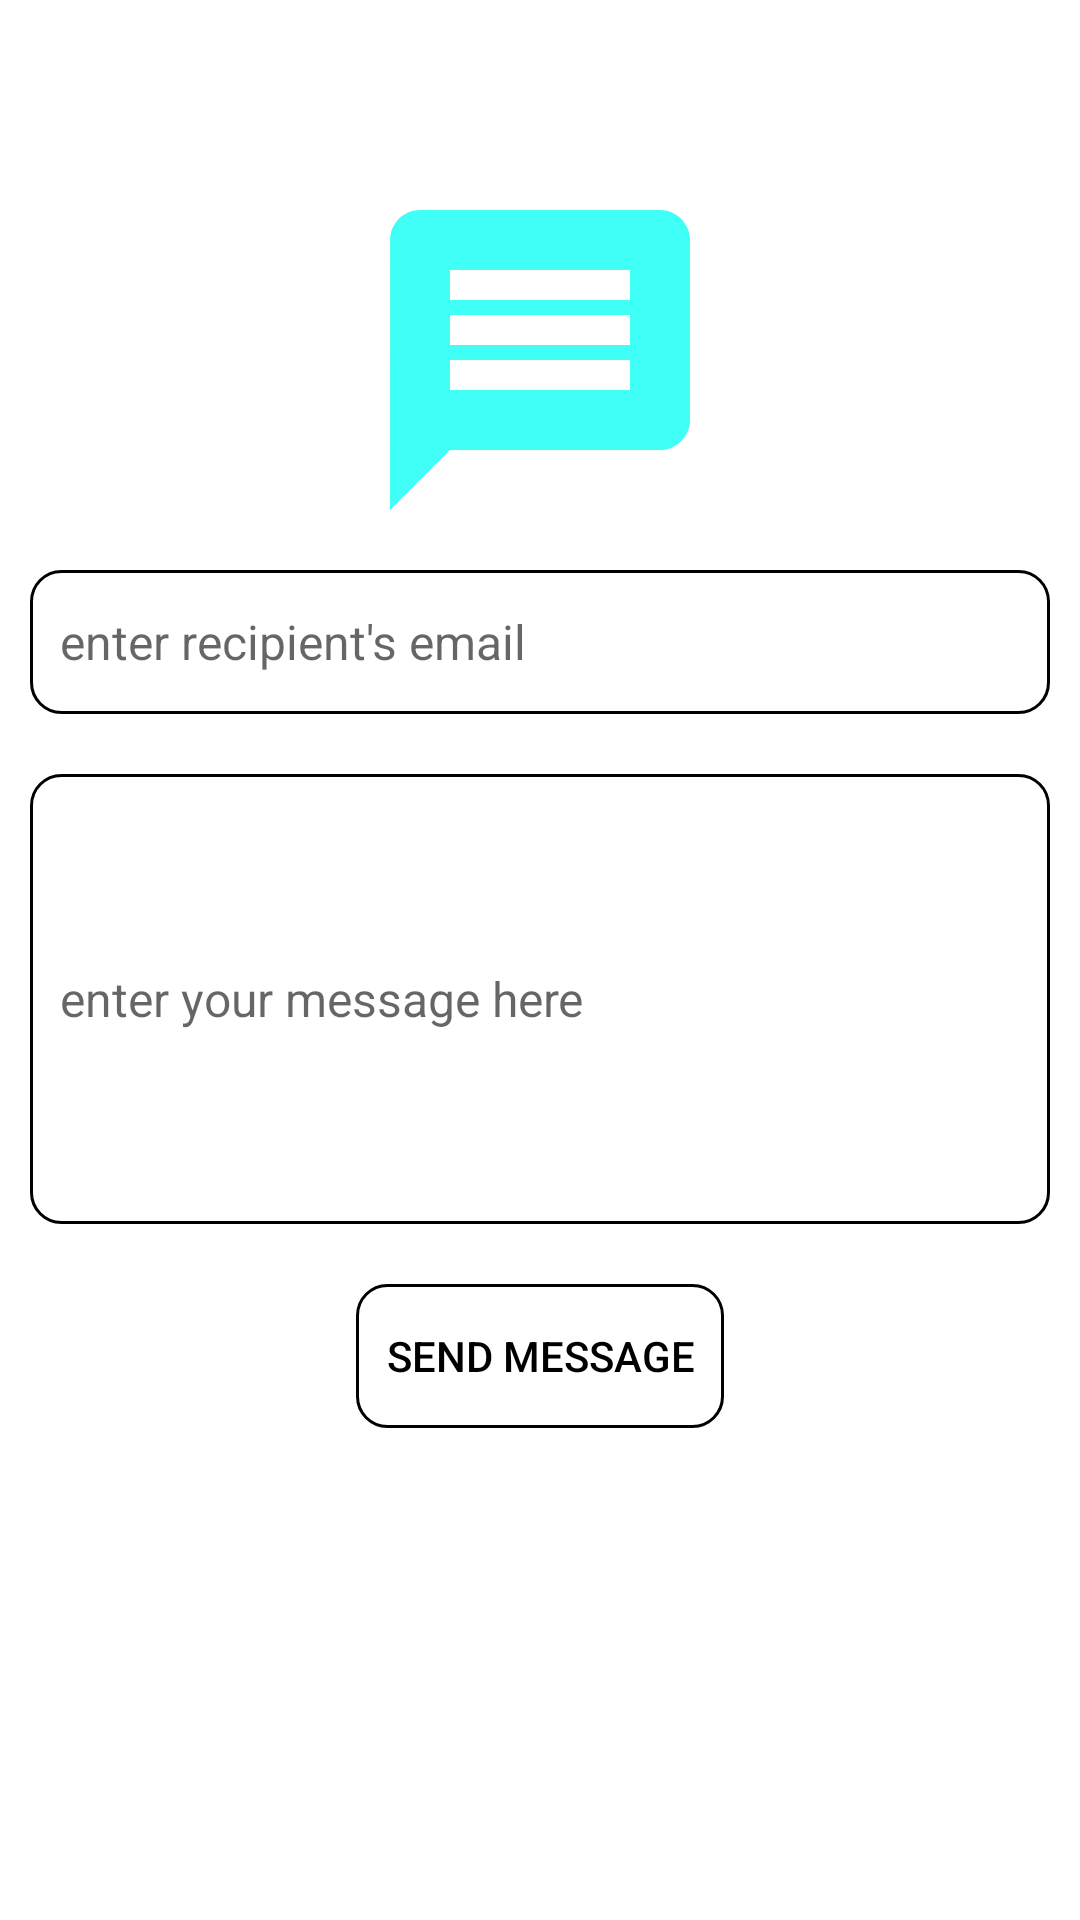

Here is an Android app screen rendered from its layout file. Give the layout XML and the strings, colors and styles it references.
<!-- AndroidManifest.xml: application theme Theme.MidTermBtuEasy -->
<!-- res/layout/activity_main.xml -->
<?xml version="1.0" encoding="utf-8"?>
<LinearLayout xmlns:android="http://schemas.android.com/apk/res/android"
    xmlns:app="http://schemas.android.com/apk/res-auto"
    xmlns:tools="http://schemas.android.com/tools"
    android:layout_width="match_parent"
    android:layout_height="match_parent"
    tools:context=".MainActivity"
    android:orientation="vertical">


    <ImageView
        android:id="@+id/messageImageView"
        android:layout_width="wrap_content"
        android:layout_height="120dp"
        app:srcCompat="@drawable/message_icon"
        android:layout_marginTop="60dp"/>

    <EditText
        android:id="@+id/sendEmailEditText"
        android:layout_width="match_parent"
        android:layout_height="wrap_content"
        android:layout_marginHorizontal="10dp"
        android:layout_marginTop="10dp"
        android:background="@drawable/edit_text_background"
        android:hint="enter recipient's email"
        android:inputType="textEmailAddress"
        android:minHeight="48dp"
        android:textSize="16sp" />

    <EditText
        android:id="@+id/sendTextEditText"
        android:layout_width="match_parent"
        android:layout_height="150dp"
        android:layout_marginHorizontal="10dp"
        android:layout_marginTop="20dp"
        android:background="@drawable/edit_text_background"
        android:hint="enter your message here"
        android:maxLength="250"
        android:textSize="16sp" />

    <androidx.appcompat.widget.AppCompatButton
        android:id="@+id/sendTextButton"
        android:layout_width="wrap_content"
        android:layout_height="wrap_content"
        android:textSize="14sp"
        android:textColor="@color/black"
        android:layout_marginTop="20dp"
        android:layout_gravity="center"
        android:background="@drawable/edit_text_background"
        android:layout_marginHorizontal="10dp"
        android:text="Send Message"/>

    


</LinearLayout>
<!-- resources referenced by this layout -->
<resources>
  <color name="black">#FF000000</color>
  <!-- drawable edit_text_background (drawable) -->
  <?xml version="1.0" encoding="utf-8"?>
  <selector xmlns:android="http://schemas.android.com/apk/res/android"
      android:layout_width="wrap_content"
      android:layout_height="wrap_content">
      <item>
          <shape android:shape = "rectangle">
              <stroke android:color="@color/black"
                  android:width="1dp"
                  />
              <corners android:radius="10dp"/>
              <padding
                  android:top="10dp"
                  android:bottom="10dp"
                  android:left="10dp"
                  android:right="10dp"/>
          </shape>
      </item>
  </selector>
  <!-- drawable message_icon (drawable-v24) -->
  <vector android:autoMirrored="true" android:height="980dp"
      android:tint="#3FFFF7" android:viewportHeight="24"
      android:viewportWidth="24" android:width="980dp" xmlns:android="http://schemas.android.com/apk/res/android">
      <path android:fillColor="@android:color/white" android:pathData="M20,2L4,2c-1.1,0 -1.99,0.9 -1.99,2L2,22l4,-4h14c1.1,0 2,-0.9 2,-2L22,4c0,-1.1 -0.9,-2 -2,-2zM18,14L6,14v-2h12v2zM18,11L6,11L6,9h12v2zM18,8L6,8L6,6h12v2z"/>
  </vector>
  <style name="Theme.MidTermBtuEasy" parent="Theme.MaterialComponents.DayNight.DarkActionBar">
          
          <item name="colorPrimary">@color/purple_500</item>
          <item name="colorPrimaryVariant">@color/purple_700</item>
          <item name="colorOnPrimary">@color/white</item>
          
          <item name="colorSecondary">@color/teal_200</item>
          <item name="colorSecondaryVariant">@color/teal_700</item>
          <item name="colorOnSecondary">@color/black</item>
          
          <item name="android:statusBarColor">?attr/colorPrimaryVariant</item>
          
      </style>
  <color name="purple_500">#FF6200EE</color>
  <color name="purple_700">#FF3700B3</color>
  <color name="white">#FFFFFFFF</color>
  <color name="teal_200">#FF03DAC5</color>
  <color name="teal_700">#FF018786</color>
</resources>
